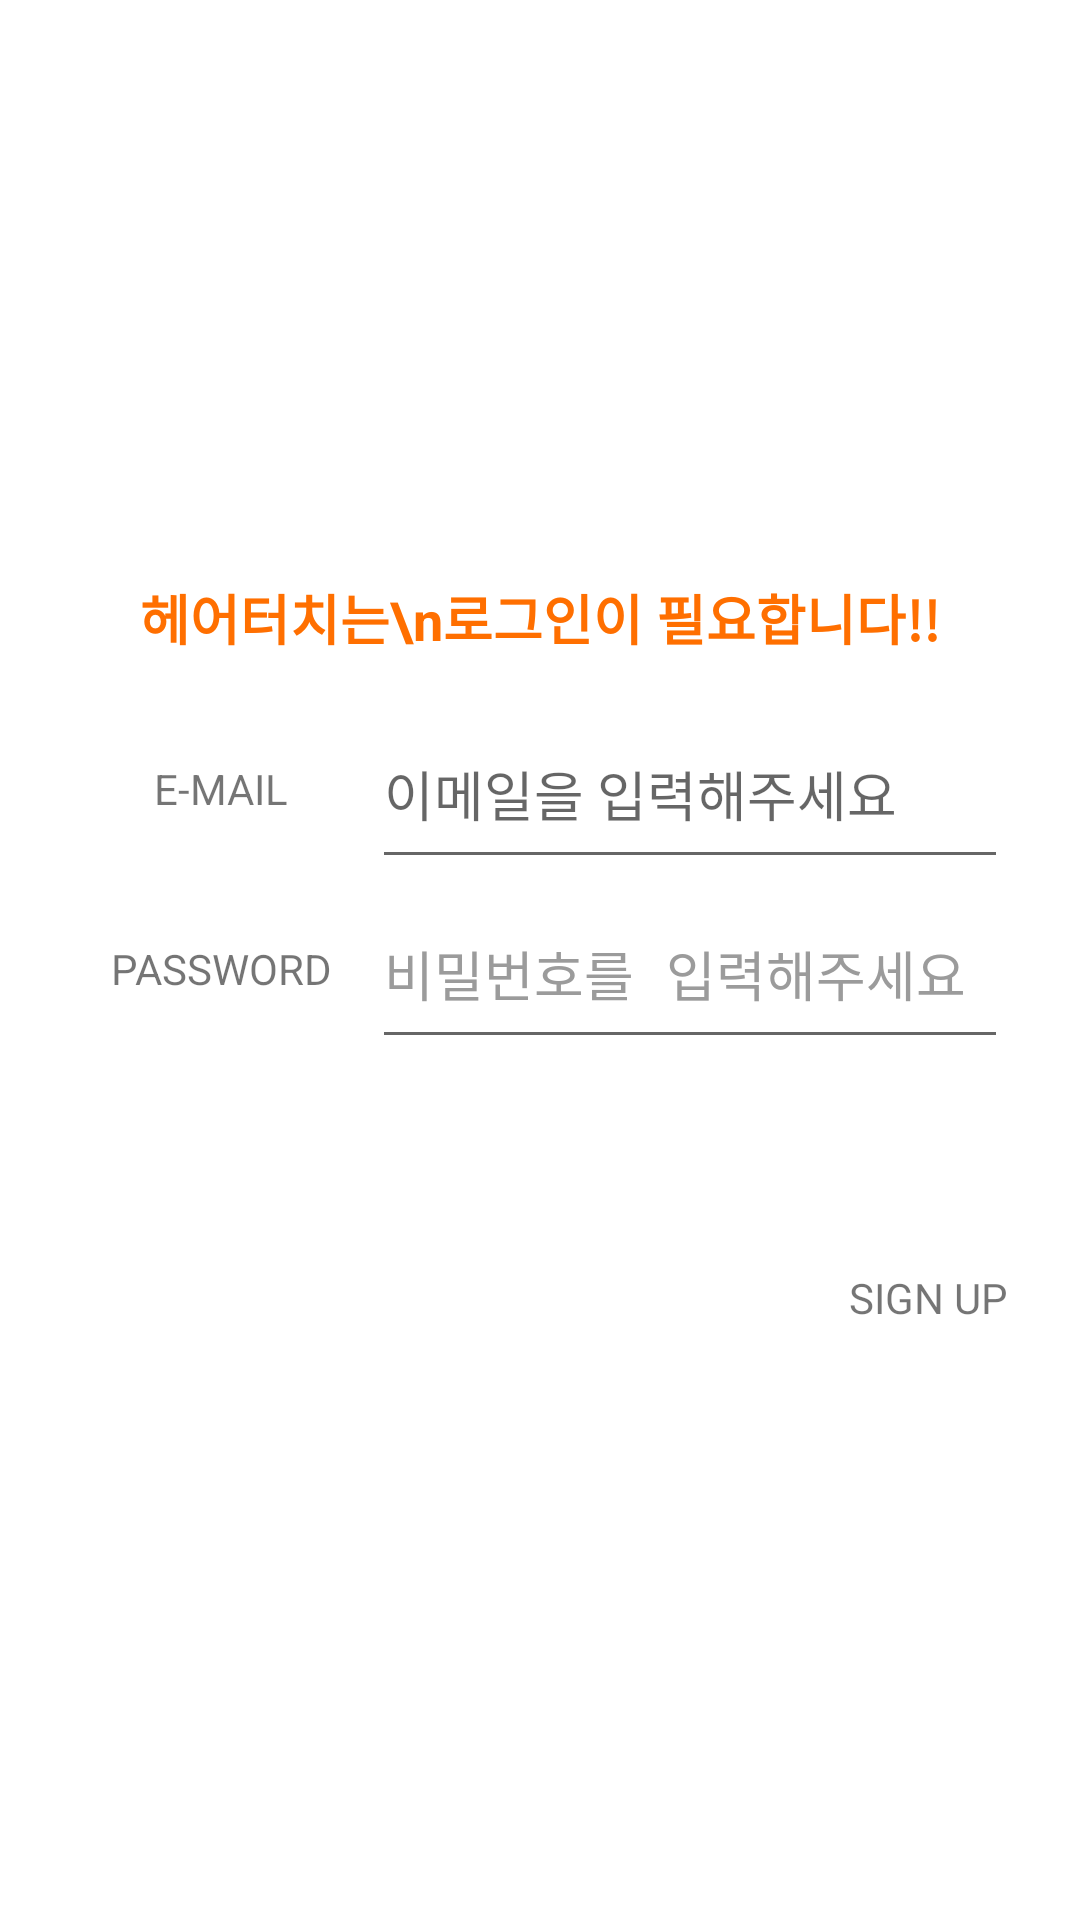

Android layout source for this screen:
<!-- AndroidManifest.xml: application theme AppTheme -->
<!-- res/layout/activity_sign_in.xml -->
<?xml version="1.0" encoding="utf-8"?>
<android.support.design.widget.CoordinatorLayout xmlns:android="http://schemas.android.com/apk/res/android"
    xmlns:app="http://schemas.android.com/apk/res-auto"
    xmlns:tools="http://schemas.android.com/tools"
    android:layout_width="match_parent"
    android:layout_height="match_parent"
    tools:context="kr.co.lnkbeauty.hairtouch_android.sign.SignInActivity">

    <ScrollView
        android:layout_width="match_parent"
        android:layout_height="match_parent"
        android:background="@color/white">
        <RelativeLayout
            android:layout_width="match_parent"
            android:layout_height="match_parent"
            android:focusable="true"
            android:focusableInTouchMode="true"
            android:layout_gravity="center">
            <TextView
                android:id="@+id/activity_sign_in_title_tv"
                android:layout_width="wrap_content"
                android:layout_height="wrap_content"
                android:layout_centerHorizontal="true"
                android:layout_marginBottom="14dp"
                android:gravity="center"
                android:textStyle="bold"
                android:textColor="@color/toolbar_background"
                android:textSize="18sp"
                android:text="헤어터치는\n로그인이 필요합니다!!"/>
            <RelativeLayout
                android:layout_width="match_parent"
                android:layout_height="wrap_content"
                android:layout_below="@+id/activity_sign_in_title_tv"
                android:paddingLeft="24dp"
                android:paddingRight="24dp">
                <RelativeLayout
                    android:id="@+id/activity_sign_in_email_rl"
                    android:layout_width="match_parent"
                    android:layout_height="60dp">
                    <RelativeLayout
                        android:id="@+id/activity_sign_in_email_text_rl"
                        android:layout_width="100dp"
                        android:layout_height="match_parent"
                        android:gravity="center">
                        <TextView
                            android:layout_width="wrap_content"
                            android:layout_height="wrap_content"
                            android:text="E-MAIL"/>
                    </RelativeLayout>
                    <RelativeLayout
                        android:layout_width="match_parent"
                        android:layout_height="match_parent"
                        android:layout_toRightOf="@id/activity_sign_in_email_text_rl"
                        android:gravity="center">
                        <EditText
                            android:id="@+id/activity_sign_in_email_et"
                            android:layout_width="match_parent"
                            android:layout_height="match_parent"
                            android:inputType="textEmailAddress"
                            android:maxLength="50"
                            android:singleLine="true"
                            android:hint="이메일을 입력해주세요"/>
                    </RelativeLayout>
                </RelativeLayout>
                <RelativeLayout
                    android:id="@+id/activity_sign_in_password_rl"
                    android:layout_width="match_parent"
                    android:layout_height="60dp"
                    android:layout_below="@+id/activity_sign_in_email_rl"
                    android:layout_marginBottom="14dp">
                    <RelativeLayout
                        android:id="@+id/activity_sign_in_password_text_rl"
                        android:layout_width="100dp"
                        android:layout_height="match_parent"
                        android:gravity="center">
                        <TextView
                            android:layout_width="wrap_content"
                            android:layout_height="wrap_content"
                            android:text="PASSWORD"/>
                    </RelativeLayout>
                    <RelativeLayout
                        android:layout_width="match_parent"
                        android:layout_height="match_parent"
                        android:layout_toRightOf="@id/activity_sign_in_password_text_rl"
                        android:gravity="center">
                        <EditText
                            android:id="@+id/activity_sign_in_password_et"
                            android:layout_width="match_parent"
                            android:layout_height="match_parent"
                            android:inputType="textPassword"
                            android:hint="비밀번호를 입력해주세요"
                            android:textColorHint="@color/gray"
                            android:maxLength="20"
                            android:singleLine="true"/>
                    </RelativeLayout>
                </RelativeLayout>
                <RelativeLayout
                    android:id="@+id/activity_sign_in_sign_in_rl"
                    android:layout_width="match_parent"
                    android:layout_height="wrap_content"
                    android:layout_below="@+id/activity_sign_in_password_rl"
                    android:layout_marginBottom="8dp"
                    android:gravity="center">
                    <Button
                        android:id="@+id/activity_sign_in_sign_in_btn"
                        android:layout_width="240dp"
                        android:layout_height="wrap_content"
                        android:background="@drawable/button_bg_large_selector"
                        android:enabled="false"
                        android:textColor="@color/white"
                        android:textSize="18sp"
                        android:text="SIGN IN"/>
                </RelativeLayout>
                <RelativeLayout
                    android:layout_width="match_parent"
                    android:layout_height="wrap_content"
                    android:layout_below="@id/activity_sign_in_sign_in_rl">
                    <TextView
                        android:id="@+id/activity_sign_in_sign_up_tv"
                        android:layout_width="wrap_content"
                        android:layout_height="24dp"
                        android:text="SIGN UP"
                        android:layout_alignParentRight="true"/>
                </RelativeLayout>
            </RelativeLayout>
        </RelativeLayout>
    </ScrollView>


</android.support.design.widget.CoordinatorLayout>
<!-- resources referenced by this layout -->
<resources>
  <item name="gray" type="color">#FF9B9B9B</item>
  <item name="toolbar_background" type="color">#FFFF6F00</item>
  <item name="white" type="color">#FFFFFFFF</item>
  <style name="AppTheme" parent="Theme.AppCompat.Light.DarkActionBar">
          
          <item name="colorPrimary">@color/colorPrimary</item>
          <item name="colorPrimaryDark">@color/colorPrimaryDark</item>
          <item name="colorAccent">@color/colorAccent</item>
      </style>
  <color name="colorPrimary">#3F51B5</color>
  <color name="colorPrimaryDark">#303F9F</color>
  <color name="colorAccent">#FF4081</color>
</resources>
